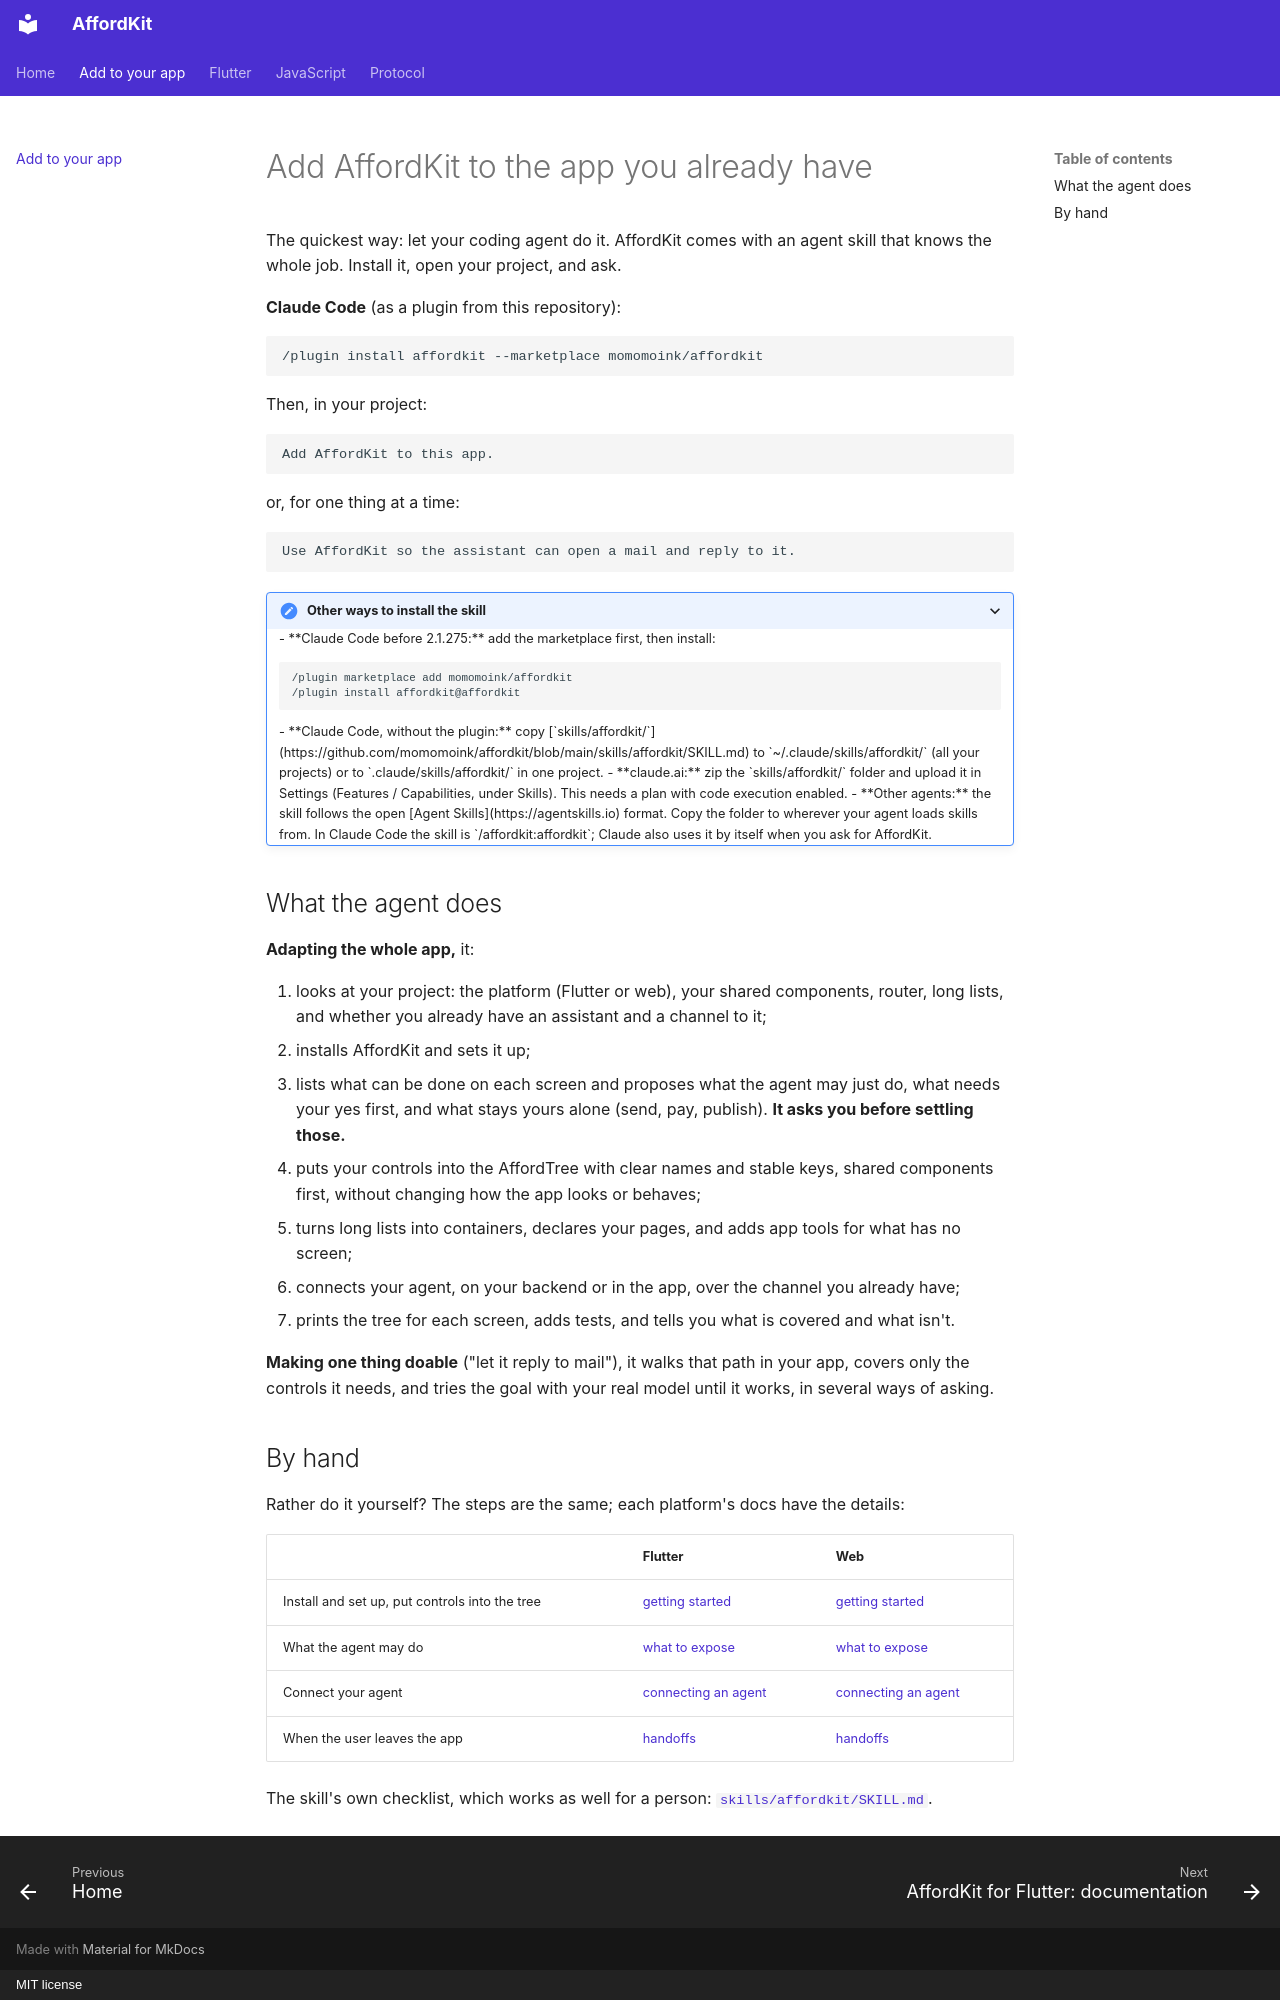

repository: momomoink/affordkit · page: adapt-your-app/index.html · generator: mkdocs · copyright: MIT license

# Add AffordKit to the app you already have

The quickest way: let your coding agent do it. AffordKit comes with an agent skill that knows the whole job. Install it, open
your project, and ask.

**Claude Code** (as a plugin from this repository):

```text
/plugin install affordkit --marketplace momomoink/affordkit
```

Then, in your project:

```text
Add AffordKit to this app.
```

or, for one thing at a time:

```text
Use AffordKit so the assistant can open a mail and reply to it.
```

<details>
<summary>Other ways to install the skill</summary>

- **Claude Code before 2.1.275:** add the marketplace first, then install:

  ```text
  /plugin marketplace add momomoink/affordkit
  /plugin install affordkit@affordkit
  ```

- **Claude Code, without the plugin:** copy [`skills/affordkit/`](https://github.com/momomoink/affordkit/blob/main/skills/affordkit/SKILL.md) to `~/.claude/skills/affordkit/`
  (all your projects) or to `.claude/skills/affordkit/` in one project.
- **claude.ai:** zip the `skills/affordkit/` folder and upload it in Settings (Features / Capabilities, under Skills). This needs a
  plan with code execution enabled.
- **Other agents:** the skill follows the open [Agent Skills](https://agentskills.io) format. Copy the folder to wherever your
  agent loads skills from.

In Claude Code the skill is `/affordkit:affordkit`; Claude also uses it by itself when you ask for AffordKit.

</details>

## What the agent does

**Adapting the whole app,** it:

1. looks at your project: the platform (Flutter or web), your shared components, router, long lists, and whether you already have
   an assistant and a channel to it;
2. installs AffordKit and sets it up;
3. lists what can be done on each screen and proposes what the agent may just do, what needs your yes first, and what stays
   yours alone (send, pay, publish). **It asks you before settling those.**
4. puts your controls into the AffordTree with clear names and stable keys, shared components first, without changing how the
   app looks or behaves;
5. turns long lists into containers, declares your pages, and adds app tools for what has no screen;
6. connects your agent, on your backend or in the app, over the channel you already have;
7. prints the tree for each screen, adds tests, and tells you what is covered and what isn't.

**Making one thing doable** ("let it reply to mail"), it walks that path in your app, covers only the controls it needs, and
tries the goal with your real model until it works, in several ways of asking.

## By hand

Rather do it yourself? The steps are the same; each platform's docs have the details:

| | Flutter | Web |
|---|---|---|
| Install and set up, put controls into the tree | [getting started](flutter/getting-started.md) | [getting started](js/getting-started.md) |
| What the agent may do | [what to expose](flutter/what-to-expose.md) | [what to expose](js/what-to-expose.md) |
| Connect your agent | [connecting an agent](flutter/connecting-an-agent.md) | [connecting an agent](js/connecting-an-agent.md) |
| When the user leaves the app | [handoffs](flutter/handoffs.md) | [handoffs](js/handoffs.md) |

The skill's own checklist, which works as well for a person: [`skills/affordkit/SKILL.md`](https://github.com/momomoink/affordkit/blob/main/skills/affordkit/SKILL.md).
